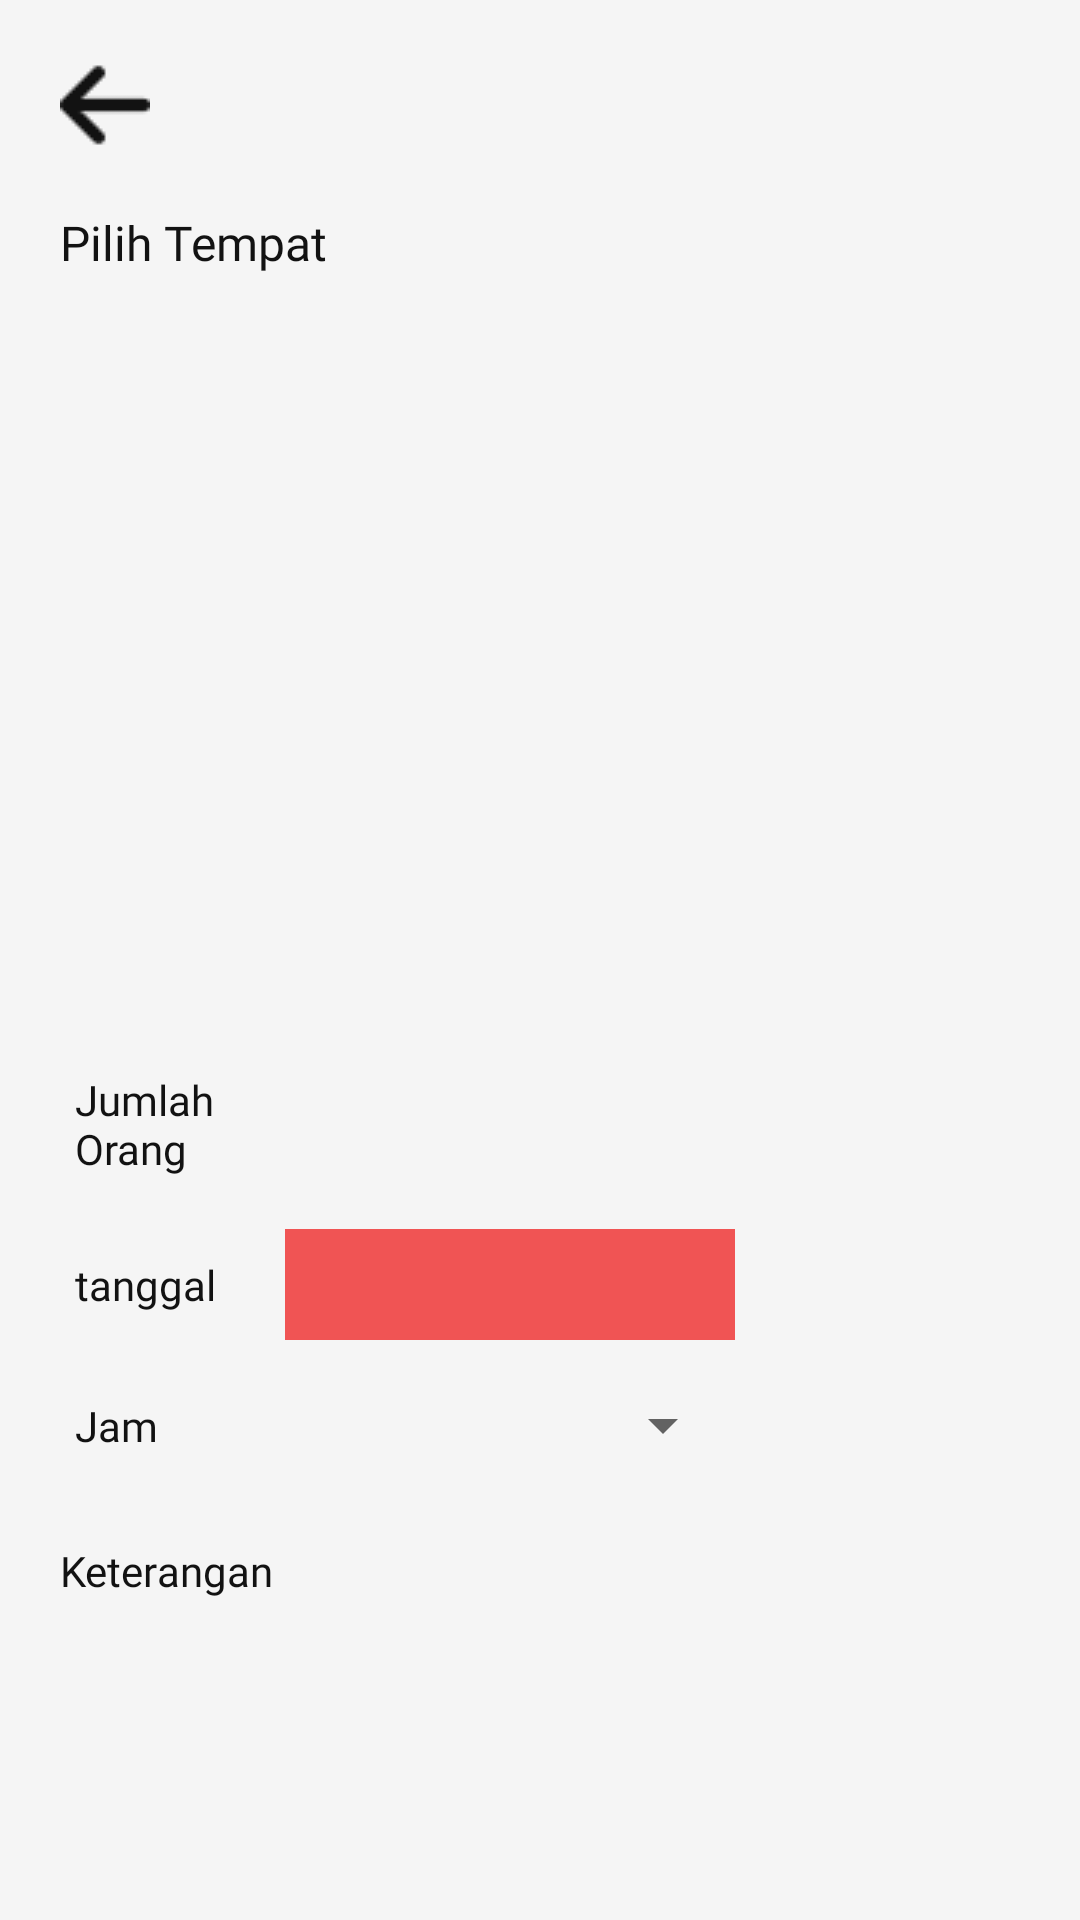

This screen was rendered from an Android layout file. Write that file and the resources it references.
<!-- AndroidManifest.xml: application theme Theme.Reservasiin2 -->
<!-- res/layout/activity_keterangan.xml -->
<?xml version="1.0" encoding="utf-8"?>
<LinearLayout xmlns:android="http://schemas.android.com/apk/res/android"
    xmlns:app="http://schemas.android.com/apk/res-auto"
    xmlns:tools="http://schemas.android.com/tools"
    android:layout_width="match_parent"
    android:layout_height="match_parent"
    android:orientation="vertical"
    android:padding="20dp"
    android:background="#F5F5F5"
    tools:context=".KeteranganActivity">

    <ImageView
        android:id="@+id/back_keterangan"
        android:layout_marginBottom="20dp"
        android:src="@drawable/rectangle21"
        android:layout_width="30dp"
        android:layout_height="30dp"/>

    <TextView
        android:layout_marginBottom="30dp"
        android:fontFamily="@font/seguisb"
        android:textSize="16sp"
        android:textColor="@color/black"
        android:text="Pilih Tempat"
        android:layout_width="wrap_content"
        android:layout_height="wrap_content"/>

    <androidx.recyclerview.widget.RecyclerView
        android:paddingTop="5dp"
        android:paddingLeft="10dp"
        android:id="@+id/rv_tempat"
        tools:listitem="@layout/cv_selected_item"
        android:layout_marginBottom="18dp"
        android:layout_marginRight="20dp"
        android:layout_marginLeft="10dp"
        android:layout_width="match_parent"
        android:layout_height="210dp"/>

    <LinearLayout
        android:layout_marginBottom="10dp"
        android:gravity="center"
        android:orientation="horizontal"
        android:layout_width="230dp"
        android:layout_height="wrap_content">

        <TextView
            android:textSize="14sp"
            android:textColor="@color/black"
            android:fontFamily="@font/segoeui"
            android:text="Jumlah Orang"
            android:layout_width="70dp"
            android:layout_height="wrap_content"/>

        <EditText
            android:inputType="number"
            android:layout_marginBottom="5dp"
            android:layout_marginTop="5dp"
            android:textSize="14sp"
            android:paddingLeft="10dp"
            android:elevation="2dp"
            android:background="@drawable/edittext"
            android:layout_width="150dp"
            android:layout_height="40dp"/>
    </LinearLayout>

    <LinearLayout
        android:layout_marginBottom="10dp"
        android:gravity="center"
        android:orientation="horizontal"
        android:layout_width="230dp"
        android:layout_height="37dp">

        <TextView
            android:textSize="14sp"
            android:textColor="@color/black"
            android:fontFamily="@font/segoeui"
            android:text="tanggal"
            android:layout_width="70dp"
            android:layout_height="wrap_content"/>

        <DatePicker
            android:layout_width="150dp"
            android:layout_height="match_parent"/>
    </LinearLayout>

    <LinearLayout
        android:layout_marginBottom="10dp"
        android:gravity="center"
        android:orientation="horizontal"
        android:layout_width="230dp"
        android:layout_height="37dp">

        <TextView
            android:textSize="14sp"
            android:textColor="@color/black"
            android:fontFamily="@font/segoeui"
            android:text="Jam"
            android:layout_width="70dp"
            android:layout_height="wrap_content"/>

        <Spinner
            android:elevation="2dp"
            android:layout_width="150dp"
            android:layout_height="30dp"/>
    </LinearLayout>

    <LinearLayout
        android:layout_marginBottom="10dp"
        android:gravity="center"
        android:orientation="vertical"
        android:layout_width="match_parent"
        android:layout_height="150dp">

        <TextView
            android:layout_marginBottom="10dp"
            android:textSize="14sp"
            android:textColor="@color/black"
            android:fontFamily="@font/segoeui"
            android:text="Keterangan"
            android:layout_width="match_parent"
            android:layout_height="wrap_content"/>

        <EditText
            android:textSize="14sp"
            android:padding="10dp"
            android:elevation="2dp"
            android:background="@drawable/edittext"
            android:layout_width="360dp"
            android:layout_height="100dp"/>
    </LinearLayout>

    <Button
        android:id="@+id/btn_pesan"
        android:textAllCaps="false"
        android:layout_marginTop="5dp"
        android:layout_marginLeft="270dp"
        android:fontFamily="@font/seguisb"
        android:text="Pesan"
        android:layout_width="wrap_content"
        android:layout_height="wrap_content"/>
</LinearLayout>
<!-- res/layout/cv_selected_item.xml (included above) -->
<?xml version="1.0" encoding="utf-8"?>
<androidx.cardview.widget.CardView xmlns:android="http://schemas.android.com/apk/res/android"
    android:layout_width="wrap_content"
    android:layout_height="wrap_content"
    xmlns:app="http://schemas.android.com/apk/res-auto"
    app:cardCornerRadius="10dp"
    android:layout_marginLeft="5dp"
    android:layout_marginRight="5dp"
    android:layout_marginBottom="10dp">

    <LinearLayout
        android:background="#F5F5F5"
        android:gravity="center"
        android:padding="10dp"
        android:orientation="horizontal"
        android:layout_width="match_parent"
        android:layout_height="wrap_content">

        <RadioButton
            android:id="@+id/rb_tempat"
            android:layout_width="wrap_content"
            android:layout_height="60dp"/>

        <LinearLayout
            android:orientation="vertical"
            android:layout_width="205dp"
            android:layout_height="wrap_content">

            <LinearLayout
                android:orientation="horizontal"
                android:layout_width="match_parent"
                android:layout_height="wrap_content">

                <TextView
                    android:textSize="14sp"
                    android:textColor="@color/black"
                    android:fontFamily="@font/seguisb"
                    android:text="Regular"
                    android:layout_width="wrap_content"
                    android:layout_height="wrap_content"/>

                <TextView
                    android:textAlignment="textEnd"
                    android:textSize="10sp"
                    android:textColor="@color/black"
                    android:fontFamily="@font/seguisb"
                    android:text="Rp. 100.000"
                    android:layout_width="match_parent"
                    android:layout_height="wrap_content"/>
            </LinearLayout>
            <View
                android:background="@color/gray"
                android:layout_width="match_parent"
                android:layout_height="1dp"/>
            <TextView
                android:gravity="center"
                android:textSize="10sp"
                android:textColor="@color/black"
                android:fontFamily="@font/segoeui"
                android:text="Cocok untuk 10 - 20 orang"
                android:layout_width="wrap_content"
                android:layout_height="20dp"/>
        </LinearLayout>
        
        <ImageView
            android:id="@+id/detailmeja"
            android:layout_marginRight="10dp"
            android:layout_marginLeft="10dp"
            android:src="@drawable/rectangle13"
            android:layout_width="20dp"
            android:layout_height="20dp"/>
    </LinearLayout>

</androidx.cardview.widget.CardView>
<!-- resources referenced by this layout -->
<resources>
  <color name="black">#121212</color>
  <color name="gray">#868686</color>
  <!-- drawable rectangle13: png bitmap (drawable, 201 bytes) -->
  <!-- drawable rectangle21: png bitmap (drawable, 494 bytes) -->
  <style name="Theme.Reservasiin2" parent="Theme.MaterialComponents.DayNight.NoActionBar">
          
          <item name="colorPrimary">@color/tombol</item>
          <item name="colorPrimaryVariant">@color/merah</item>
          <item name="colorOnPrimary">@color/white</item>
          
          <item name="colorSecondary">@color/merah</item>
          <item name="colorSecondaryVariant">@color/teal_700</item>
          <item name="colorOnSecondary">@color/black</item>
          
          <item name="android:statusBarColor">?attr/colorPrimaryVariant</item>
          
      </style>
  <color name="tombol">#30475E</color>
  <color name="merah">#F05454</color>
  <color name="white">#F5F5F5</color>
  <color name="teal_700">#FF018786</color>
</resources>
